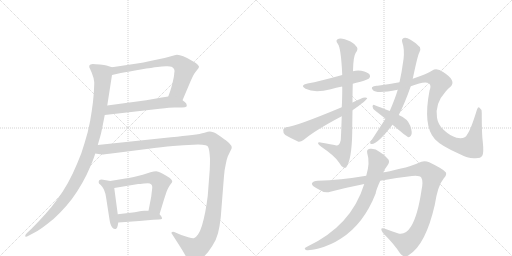
t = 0.00 s
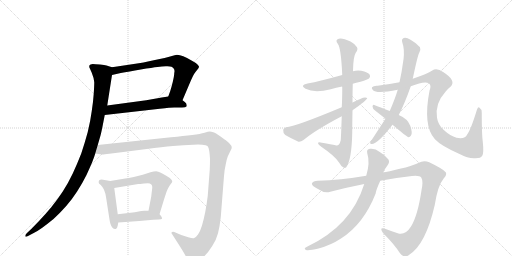
t = 2.57 s
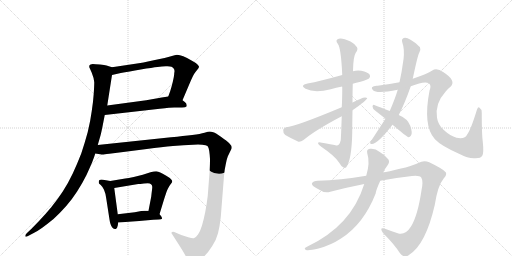
t = 5.13 s
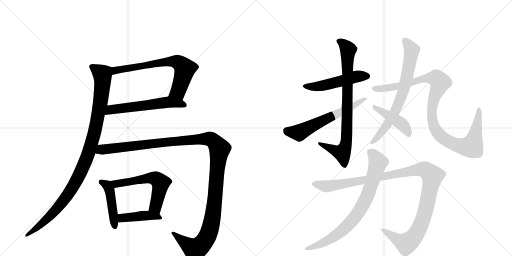
t = 7.70 s
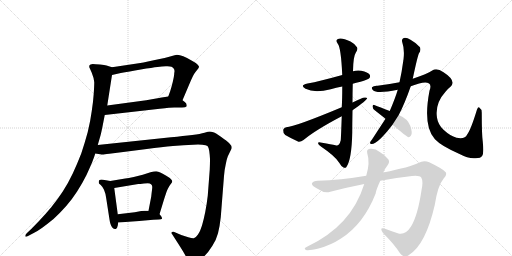
t = 10.26 s
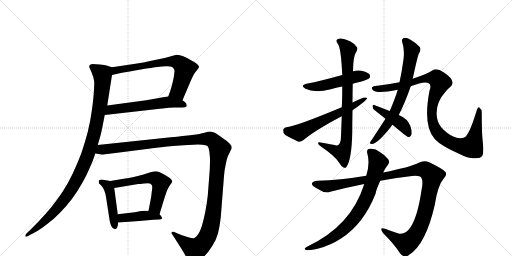
t = 12.83 s

The animated SVG that drew these frames (rendered in a browser with its animation timeline set to each time). Animation: 15 CSS @keyframes rules; one cycle of 12.83 s.

<svg version="1.1" viewBox="0 0 2048 1024" xmlns="http://www.w3.org/2000/svg">
  <g stroke="lightgray" stroke-dasharray="1,1" stroke-width="1" transform="scale(4, 4)">
    <line x1="0" y1="0" x2="256" y2="256"></line>
    <line x1="256" y1="0" x2="0" y2="256"></line>
    <line x1="128" y1="0" x2="128" y2="256"></line>
    <line x1="0" y1="128" x2="256" y2="128"></line>
    <line x1="256" y1="0" x2="512" y2="256"></line>
    <line x1="512" y1="0" x2="256" y2="256"></line>
    <line x1="384" y1="0" x2="384" y2="256"></line>
    <line x1="256" y1="128" x2="512" y2="128"></line>
  </g>
<g transform="scale(1, -1) translate(0, -850)">
   <style type="text/css">
    @keyframes keyframes0 {
      from {
       stroke: black;
       stroke-dashoffset: 690;
       stroke-width: 128;
       }
       69% {
       animation-timing-function: step-end;
       stroke: black;
       stroke-dashoffset: 0;
       stroke-width: 128;
       }
       to {
       stroke: black;
       stroke-width: 1024;
       }
       }
       #make-me-a-hanzi-animation-0 {
         animation: keyframes0 0.811523s both;
         animation-delay: 0.000000s;
         animation-timing-function: linear;
       }
    @keyframes keyframes1 {
      from {
       stroke: black;
       stroke-dashoffset: 581;
       stroke-width: 128;
       }
       65% {
       animation-timing-function: step-end;
       stroke: black;
       stroke-dashoffset: 0;
       stroke-width: 128;
       }
       to {
       stroke: black;
       stroke-width: 1024;
       }
       }
       #make-me-a-hanzi-animation-1 {
         animation: keyframes1 0.722819s both;
         animation-delay: 0.811523s;
         animation-timing-function: linear;
       }
    @keyframes keyframes2 {
      from {
       stroke: black;
       stroke-dashoffset: 1051;
       stroke-width: 128;
       }
       77% {
       animation-timing-function: step-end;
       stroke: black;
       stroke-dashoffset: 0;
       stroke-width: 128;
       }
       to {
       stroke: black;
       stroke-width: 1024;
       }
       }
       #make-me-a-hanzi-animation-2 {
         animation: keyframes2 1.105306s both;
         animation-delay: 1.534342s;
         animation-timing-function: linear;
       }
    @keyframes keyframes3 {
      from {
       stroke: black;
       stroke-dashoffset: 456;
       stroke-width: 128;
       }
       60% {
       animation-timing-function: step-end;
       stroke: black;
       stroke-dashoffset: 0;
       stroke-width: 128;
       }
       to {
       stroke: black;
       stroke-width: 1024;
       }
       }
       #make-me-a-hanzi-animation-3 {
         animation: keyframes3 0.621094s both;
         animation-delay: 2.639648s;
         animation-timing-function: linear;
       }
    @keyframes keyframes4 {
      from {
       stroke: black;
       stroke-dashoffset: 580;
       stroke-width: 128;
       }
       65% {
       animation-timing-function: step-end;
       stroke: black;
       stroke-dashoffset: 0;
       stroke-width: 128;
       }
       to {
       stroke: black;
       stroke-width: 1024;
       }
       }
       #make-me-a-hanzi-animation-4 {
         animation: keyframes4 0.722005s both;
         animation-delay: 3.260742s;
         animation-timing-function: linear;
       }
    @keyframes keyframes5 {
      from {
       stroke: black;
       stroke-dashoffset: 426;
       stroke-width: 128;
       }
       58% {
       animation-timing-function: step-end;
       stroke: black;
       stroke-dashoffset: 0;
       stroke-width: 128;
       }
       to {
       stroke: black;
       stroke-width: 1024;
       }
       }
       #make-me-a-hanzi-animation-5 {
         animation: keyframes5 0.596680s both;
         animation-delay: 3.982747s;
         animation-timing-function: linear;
       }
    @keyframes keyframes6 {
      from {
       stroke: black;
       stroke-dashoffset: 1307;
       stroke-width: 128;
       }
       81% {
       animation-timing-function: step-end;
       stroke: black;
       stroke-dashoffset: 0;
       stroke-width: 128;
       }
       to {
       stroke: black;
       stroke-width: 1024;
       }
       }
       #make-me-a-hanzi-animation-6 {
         animation: keyframes6 1.313639s both;
         animation-delay: 4.579427s;
         animation-timing-function: linear;
       }
    @keyframes keyframes7 {
      from {
       stroke: black;
       stroke-dashoffset: 506;
       stroke-width: 128;
       }
       62% {
       animation-timing-function: step-end;
       stroke: black;
       stroke-dashoffset: 0;
       stroke-width: 128;
       }
       to {
       stroke: black;
       stroke-width: 1024;
       }
       }
       #make-me-a-hanzi-animation-7 {
         animation: keyframes7 0.661784s both;
         animation-delay: 5.893066s;
         animation-timing-function: linear;
       }
    @keyframes keyframes8 {
      from {
       stroke: black;
       stroke-dashoffset: 820;
       stroke-width: 128;
       }
       73% {
       animation-timing-function: step-end;
       stroke: black;
       stroke-dashoffset: 0;
       stroke-width: 128;
       }
       to {
       stroke: black;
       stroke-width: 1024;
       }
       }
       #make-me-a-hanzi-animation-8 {
         animation: keyframes8 0.917318s both;
         animation-delay: 6.554850s;
         animation-timing-function: linear;
       }
    @keyframes keyframes9 {
      from {
       stroke: black;
       stroke-dashoffset: 610;
       stroke-width: 128;
       }
       67% {
       animation-timing-function: step-end;
       stroke: black;
       stroke-dashoffset: 0;
       stroke-width: 128;
       }
       to {
       stroke: black;
       stroke-width: 1024;
       }
       }
       #make-me-a-hanzi-animation-9 {
         animation: keyframes9 0.746419s both;
         animation-delay: 7.472168s;
         animation-timing-function: linear;
       }
    @keyframes keyframes10 {
      from {
       stroke: black;
       stroke-dashoffset: 711;
       stroke-width: 128;
       }
       70% {
       animation-timing-function: step-end;
       stroke: black;
       stroke-dashoffset: 0;
       stroke-width: 128;
       }
       to {
       stroke: black;
       stroke-width: 1024;
       }
       }
       #make-me-a-hanzi-animation-10 {
         animation: keyframes10 0.828613s both;
         animation-delay: 8.218587s;
         animation-timing-function: linear;
       }
    @keyframes keyframes11 {
      from {
       stroke: black;
       stroke-dashoffset: 1047;
       stroke-width: 128;
       }
       77% {
       animation-timing-function: step-end;
       stroke: black;
       stroke-dashoffset: 0;
       stroke-width: 128;
       }
       to {
       stroke: black;
       stroke-width: 1024;
       }
       }
       #make-me-a-hanzi-animation-11 {
         animation: keyframes11 1.102051s both;
         animation-delay: 9.047201s;
         animation-timing-function: linear;
       }
    @keyframes keyframes12 {
      from {
       stroke: black;
       stroke-dashoffset: 438;
       stroke-width: 128;
       }
       59% {
       animation-timing-function: step-end;
       stroke: black;
       stroke-dashoffset: 0;
       stroke-width: 128;
       }
       to {
       stroke: black;
       stroke-width: 1024;
       }
       }
       #make-me-a-hanzi-animation-12 {
         animation: keyframes12 0.606445s both;
         animation-delay: 10.149251s;
         animation-timing-function: linear;
       }
    @keyframes keyframes13 {
      from {
       stroke: black;
       stroke-dashoffset: 1146;
       stroke-width: 128;
       }
       79% {
       animation-timing-function: step-end;
       stroke: black;
       stroke-dashoffset: 0;
       stroke-width: 128;
       }
       to {
       stroke: black;
       stroke-width: 1024;
       }
       }
       #make-me-a-hanzi-animation-13 {
         animation: keyframes13 1.182617s both;
         animation-delay: 10.755697s;
         animation-timing-function: linear;
       }
    @keyframes keyframes14 {
      from {
       stroke: black;
       stroke-dashoffset: 782;
       stroke-width: 128;
       }
       72% {
       animation-timing-function: step-end;
       stroke: black;
       stroke-dashoffset: 0;
       stroke-width: 128;
       }
       to {
       stroke: black;
       stroke-width: 1024;
       }
       }
       #make-me-a-hanzi-animation-14 {
         animation: keyframes14 0.886393s both;
         animation-delay: 11.938314s;
         animation-timing-function: linear;
       }
</style>
<path d="M 730 449 L 761 522 Q 767 536 772 546 Q 777 556 782 562 L 793 576 Q 796 580 796 584 Q 795 587 790 592 Q 785 598 766 608 Q 747 620 733 625 Q 719 631 708 631 Q 701 630 684 625 Q 667 620 615 609 Q 563 598 555 597 L 448 581 C 418 577 419 543 448 550 L 483 558 Q 515 564 563 572 Q 611 580 630 582 Q 649 584 663 585 L 670 585 Q 681 585 686 583 Q 693 580 696 574 Q 698 570 698 565 Q 698 562 697 558 Q 697 548 691 522 Q 685 498 681 486 L 673 464 C 663 436 718 421 730 449 Z" fill="lightgray"></path> 
<path d="M 419 390 L 639 415 Q 683 420 697 420 L 728 420 Q 743 420 746 424 Q 747 426 747 428 Q 747 431 745 436 Q 741 442 730 449 C 706 467 703 469 673 464 L 647 460 L 585 449 L 429 428 C 399 424 389 387 419 390 Z" fill="lightgray"></path> 
<path d="M 448 581 L 426 588 Q 419 590 400 592 Q 380 594 371 594 Q 360 592 358 589 Q 357 586 357 582 Q 358 579 367 559 Q 375 540 377 521 Q 377 506 375 476 Q 373 446 367 406 Q 362 368 351 322 Q 339 278 325 236 Q 309 195 291 156 Q 273 118 251 84 Q 230 52 205 21 Q 179 -10 158 -32 L 125 -66 L 108 -82 Q 101 -89 101 -93 L 101 -95 Q 102 -97 104 -97 Q 107 -97 114 -93 L 133 -83 Q 151 -74 169 -61 Q 187 -48 214 -26 Q 240 -2 264 25 Q 288 52 309 85 Q 330 118 346 150 Q 361 183 369 202 Q 377 222 381 236 L 391 270 L 402 308 Q 405 319 410 344 L 419 390 L 429 428 L 448 550 C 453 580 453 580 448 581 Z" fill="lightgray"></path> 
<path d="M 441 126 L 424 129 Q 410 131 406 132 Q 401 132 398 130 Q 395 128 395 124 L 395 118 Q 395 116 403 110 Q 410 104 416 91 Q 422 78 425 56 L 438 -28 Q 439 -36 442 -46 Q 445 -56 450 -61 Q 455 -66 460 -66 L 463 -66 Q 469 -64 471 -52 L 473 -40 L 471 -7 L 457 98 C 454 124 454 124 441 126 Z" fill="lightgray"></path> 
<path d="M 638 -7 L 656 52 Q 665 80 667 85 Q 669 90 673 98 Q 677 106 683 114 Q 688 120 689 124 Q 689 128 685 132 Q 681 138 665 147 Q 649 156 641 160 Q 633 164 625 165 Q 616 165 602 161 L 571 151 Q 557 147 535 142 Q 513 138 501 136 L 441 126 C 411 121 427 93 457 98 L 553 114 Q 558 114 576 116 Q 585 117 591 117 Q 597 117 599 116 Q 605 114 607 110 Q 609 106 609 101 Q 609 97 607 82 Q 605 66 605 64 L 594 7 C 588 -22 629 -36 638 -7 Z" fill="lightgray"></path> 
<path d="M 473 -40 L 557 -34 L 613 -29 L 635 -28 Q 646 -28 648 -25 L 648 -23 Q 648 -21 646 -17 Q 643 -12 638 -7 C 625 7 624 7 594 7 L 578 7 Q 575 7 565 6 L 539 1 L 471 -7 C 441 -11 443 -42 473 -40 Z" fill="lightgray"></path> 
<path d="M 381 236 L 407 232 L 410 232 Q 416 232 437 235 L 493 242 L 587 254 Q 649 262 692 266 Q 735 270 773 271 Q 783 272 792 272 Q 801 272 809 271 Q 825 270 830 266 Q 835 261 837 246 Q 839 232 840 214 Q 840 197 839 172 L 831 67 Q 827 33 821 2 Q 815 -28 808 -52 Q 801 -75 792 -88 Q 783 -101 775 -103 L 773 -103 Q 766 -103 753 -99 L 725 -90 L 697 -78 Q 694 -77 692 -77 Q 689 -77 687 -79 Q 686 -80 686 -82 Q 686 -84 688 -86 L 706 -114 L 727 -147 Q 744 -175 749 -187 Q 755 -199 761 -201 Q 763 -202 766 -202 Q 772 -202 784 -197 Q 801 -190 818 -174 Q 834 -158 849 -134 Q 865 -110 872 -83 Q 879 -56 883 -19 L 896 146 Q 898 172 903 193 Q 907 214 911 224 L 921 245 Q 926 254 927 258 Q 927 268 917 277 Q 908 286 885 302 Q 863 318 853 321 Q 845 324 839 324 Q 834 324 818 319 Q 802 314 769 310 Q 735 306 684 301 L 391 270 C 361 267 351 240 381 236 Z" fill="lightgray"></path> 
<path d="M 1411 515 Q 1424 519 1442 523 Q 1472 532 1476 536 Q 1483 543 1479 551 Q 1472 561 1445 567 Q 1429 570 1412 565 L 1369 550 Q 1279 525 1230 516 Q 1197 509 1222 495 Q 1258 477 1323 493 Q 1344 499 1369 504 L 1411 515 Z" fill="lightgray"></path> 
<path d="M 1410 440 Q 1410 477 1411 515 L 1412 565 Q 1413 625 1423 639 Q 1433 652 1428 661 Q 1422 673 1402 684 Q 1368 700 1355 695 Q 1339 691 1351 675 Q 1364 660 1369 550 L 1369 504 Q 1369 453 1367 421 L 1367 385 Q 1364 300 1363 289 Q 1357 264 1342 269 Q 1326 273 1288 279 Q 1275 283 1272 279 Q 1271 273 1285 263 Q 1340 226 1356 200 Q 1365 184 1374 180 Q 1381 177 1385 181 Q 1407 211 1409 322 Q 1409 350 1410 409 L 1410 440 Z" fill="lightgray"></path> 
<path d="M 1410 409 Q 1468 449 1469 458 Q 1463 462 1452 459 Q 1431 450 1410 440 L 1367 421 Q 1180 343 1145 341 Q 1133 338 1133 329 Q 1132 316 1141 310 Q 1163 297 1194 283 Q 1204 282 1214 290 Q 1262 330 1367 385 L 1410 409 Z" fill="lightgray"></path> 
<path d="M 1595 390 Q 1619 436 1643 505 L 1651 535 Q 1670 625 1676 637 Q 1685 649 1680 661 Q 1667 677 1642 691 Q 1626 701 1615 698 Q 1605 694 1609 681 Q 1619 653 1614 612 Q 1613 609 1613 606 Q 1607 561 1598 521 L 1591 491 Q 1581 457 1559 406 L 1542 375 L 1488 292 Q 1484 288 1481 282 Q 1478 273 1487 274 Q 1511 274 1570 351 L 1595 390 Z" fill="lightgray"></path> 
<path d="M 1643 505 Q 1698 527 1715 517 Q 1727 510 1718 487 Q 1691 346 1739 294 L 1742 291 Q 1764 267 1836 235 Q 1876 214 1902 217 Q 1924 217 1929 227 Q 1936 237 1931 284 Q 1927 312 1927 399 Q 1927 414 1917 420 Q 1913 424 1908 412 Q 1883 330 1868 311 Q 1861 293 1826 299 Q 1801 306 1774 331 Q 1752 352 1748 379 Q 1739 436 1782 483 Q 1789 493 1802 503 Q 1827 527 1774 561 Q 1747 580 1729 568 Q 1710 555 1651 535 L 1598 521 Q 1552 512 1510 507 Q 1494 508 1488 501 Q 1485 497 1492 489 Q 1507 474 1591 491 L 1643 505 Z" fill="lightgray"></path> 
<path d="M 1570 351 Q 1627 303 1634 301 Q 1640 301 1644 308 Q 1651 318 1641 347 Q 1631 375 1595 390 L 1559 406 Q 1519 422 1497 430 Q 1491 433 1490 424 Q 1491 415 1499 409 L 1542 375 L 1570 351 Z" fill="lightgray"></path> 
<path d="M 1521 127 Q 1588 140 1648 146 Q 1679 149 1685 140 Q 1694 125 1686 89 Q 1671 -13 1644 -56 Q 1623 -90 1594 -84 Q 1566 -75 1540 -65 Q 1515 -56 1532 -82 Q 1578 -128 1600 -163 Q 1618 -185 1637 -169 Q 1703 -127 1739 30 Q 1751 108 1774 135 Q 1789 148 1783 161 Q 1773 174 1717 201 Q 1695 211 1673 198 Q 1642 182 1533 160 L 1465 147 Q 1360 129 1271 127 Q 1252 127 1248 117 Q 1245 108 1272 94 Q 1299 75 1321 83 Q 1391 101 1457 114 L 1521 127 Z" fill="lightgray"></path> 
<path d="M 1457 114 Q 1405 -55 1226 -138 Q 1213 -145 1224 -150 Q 1237 -153 1274 -144 Q 1323 -131 1364 -104 Q 1455 -46 1503 77 Q 1503 87 1521 127 L 1533 160 Q 1540 176 1551 190 Q 1563 206 1548 218 Q 1533 234 1519 242 Q 1500 258 1480 255 Q 1465 254 1469 237 Q 1481 200 1465 147 L 1457 114 Z" fill="lightgray"></path> 
      <clipPath id="make-me-a-hanzi-clip-0">
      <path d="M 730 449 L 761 522 Q 767 536 772 546 Q 777 556 782 562 L 793 576 Q 796 580 796 584 Q 795 587 790 592 Q 785 598 766 608 Q 747 620 733 625 Q 719 631 708 631 Q 701 630 684 625 Q 667 620 615 609 Q 563 598 555 597 L 448 581 C 418 577 419 543 448 550 L 483 558 Q 515 564 563 572 Q 611 580 630 582 Q 649 584 663 585 L 670 585 Q 681 585 686 583 Q 693 580 696 574 Q 698 570 698 565 Q 698 562 697 558 Q 697 548 691 522 Q 685 498 681 486 L 673 464 C 663 436 718 421 730 449 Z" fill="lightgray"></path>
      </clipPath>
      <path clip-path="url(#make-me-a-hanzi-clip-0)" d="M 452 558 L 474 571 L 606 595 L 697 605 L 711 600 L 732 585 L 739 570 L 713 485 L 681 467 " fill="none" id="make-me-a-hanzi-animation-0" stroke-dasharray="562 1124" stroke-linecap="round"></path>

      <clipPath id="make-me-a-hanzi-clip-1">
      <path d="M 419 390 L 639 415 Q 683 420 697 420 L 728 420 Q 743 420 746 424 Q 747 426 747 428 Q 747 431 745 436 Q 741 442 730 449 C 706 467 703 469 673 464 L 647 460 L 585 449 L 429 428 C 399 424 389 387 419 390 Z" fill="lightgray"></path>
      </clipPath>
      <path clip-path="url(#make-me-a-hanzi-clip-1)" d="M 426 395 L 444 411 L 657 440 L 727 435 L 741 428 " fill="none" id="make-me-a-hanzi-animation-1" stroke-dasharray="453 906" stroke-linecap="round"></path>

      <clipPath id="make-me-a-hanzi-clip-2">
      <path d="M 448 581 L 426 588 Q 419 590 400 592 Q 380 594 371 594 Q 360 592 358 589 Q 357 586 357 582 Q 358 579 367 559 Q 375 540 377 521 Q 377 506 375 476 Q 373 446 367 406 Q 362 368 351 322 Q 339 278 325 236 Q 309 195 291 156 Q 273 118 251 84 Q 230 52 205 21 Q 179 -10 158 -32 L 125 -66 L 108 -82 Q 101 -89 101 -93 L 101 -95 Q 102 -97 104 -97 Q 107 -97 114 -93 L 133 -83 Q 151 -74 169 -61 Q 187 -48 214 -26 Q 240 -2 264 25 Q 288 52 309 85 Q 330 118 346 150 Q 361 183 369 202 Q 377 222 381 236 L 391 270 L 402 308 Q 405 319 410 344 L 419 390 L 429 428 L 448 550 C 453 580 453 580 448 581 Z" fill="lightgray"></path>
      </clipPath>
      <path clip-path="url(#make-me-a-hanzi-clip-2)" d="M 367 584 L 404 558 L 410 532 L 389 372 L 347 218 L 314 143 L 261 56 L 197 -18 L 104 -94 " fill="none" id="make-me-a-hanzi-animation-2" stroke-dasharray="923 1846" stroke-linecap="round"></path>

      <clipPath id="make-me-a-hanzi-clip-3">
      <path d="M 441 126 L 424 129 Q 410 131 406 132 Q 401 132 398 130 Q 395 128 395 124 L 395 118 Q 395 116 403 110 Q 410 104 416 91 Q 422 78 425 56 L 438 -28 Q 439 -36 442 -46 Q 445 -56 450 -61 Q 455 -66 460 -66 L 463 -66 Q 469 -64 471 -52 L 473 -40 L 471 -7 L 457 98 C 454 124 454 124 441 126 Z" fill="lightgray"></path>
      </clipPath>
      <path clip-path="url(#make-me-a-hanzi-clip-3)" d="M 404 123 L 425 111 L 439 88 L 462 -59 " fill="none" id="make-me-a-hanzi-animation-3" stroke-dasharray="328 656" stroke-linecap="round"></path>

      <clipPath id="make-me-a-hanzi-clip-4">
      <path d="M 638 -7 L 656 52 Q 665 80 667 85 Q 669 90 673 98 Q 677 106 683 114 Q 688 120 689 124 Q 689 128 685 132 Q 681 138 665 147 Q 649 156 641 160 Q 633 164 625 165 Q 616 165 602 161 L 571 151 Q 557 147 535 142 Q 513 138 501 136 L 441 126 C 411 121 427 93 457 98 L 553 114 Q 558 114 576 116 Q 585 117 591 117 Q 597 117 599 116 Q 605 114 607 110 Q 609 106 609 101 Q 609 97 607 82 Q 605 66 605 64 L 594 7 C 588 -22 629 -36 638 -7 Z" fill="lightgray"></path>
      </clipPath>
      <path clip-path="url(#make-me-a-hanzi-clip-4)" d="M 449 124 L 458 117 L 475 116 L 593 137 L 626 134 L 643 118 L 623 22 L 633 3 " fill="none" id="make-me-a-hanzi-animation-4" stroke-dasharray="452 904" stroke-linecap="round"></path>

      <clipPath id="make-me-a-hanzi-clip-5">
      <path d="M 473 -40 L 557 -34 L 613 -29 L 635 -28 Q 646 -28 648 -25 L 648 -23 Q 648 -21 646 -17 Q 643 -12 638 -7 C 625 7 624 7 594 7 L 578 7 Q 575 7 565 6 L 539 1 L 471 -7 C 441 -11 443 -42 473 -40 Z" fill="lightgray"></path>
      </clipPath>
      <path clip-path="url(#make-me-a-hanzi-clip-5)" d="M 480 -34 L 487 -23 L 582 -12 L 627 -15 L 641 -24 " fill="none" id="make-me-a-hanzi-animation-5" stroke-dasharray="298 596" stroke-linecap="round"></path>

      <clipPath id="make-me-a-hanzi-clip-6">
      <path d="M 381 236 L 407 232 L 410 232 Q 416 232 437 235 L 493 242 L 587 254 Q 649 262 692 266 Q 735 270 773 271 Q 783 272 792 272 Q 801 272 809 271 Q 825 270 830 266 Q 835 261 837 246 Q 839 232 840 214 Q 840 197 839 172 L 831 67 Q 827 33 821 2 Q 815 -28 808 -52 Q 801 -75 792 -88 Q 783 -101 775 -103 L 773 -103 Q 766 -103 753 -99 L 725 -90 L 697 -78 Q 694 -77 692 -77 Q 689 -77 687 -79 Q 686 -80 686 -82 Q 686 -84 688 -86 L 706 -114 L 727 -147 Q 744 -175 749 -187 Q 755 -199 761 -201 Q 763 -202 766 -202 Q 772 -202 784 -197 Q 801 -190 818 -174 Q 834 -158 849 -134 Q 865 -110 872 -83 Q 879 -56 883 -19 L 896 146 Q 898 172 903 193 Q 907 214 911 224 L 921 245 Q 926 254 927 258 Q 927 268 917 277 Q 908 286 885 302 Q 863 318 853 321 Q 845 324 839 324 Q 834 324 818 319 Q 802 314 769 310 Q 735 306 684 301 L 391 270 C 361 267 351 240 381 236 Z" fill="lightgray"></path>
      </clipPath>
      <path clip-path="url(#make-me-a-hanzi-clip-6)" d="M 388 240 L 409 252 L 694 285 L 832 295 L 861 279 L 879 255 L 856 21 L 832 -90 L 807 -128 L 779 -148 L 691 -82 " fill="none" id="make-me-a-hanzi-animation-6" stroke-dasharray="1179 2358" stroke-linecap="round"></path>

      <clipPath id="make-me-a-hanzi-clip-7">
      <path d="M 1411 515 Q 1424 519 1442 523 Q 1472 532 1476 536 Q 1483 543 1479 551 Q 1472 561 1445 567 Q 1429 570 1412 565 L 1369 550 Q 1279 525 1230 516 Q 1197 509 1222 495 Q 1258 477 1323 493 Q 1344 499 1369 504 L 1411 515 Z" fill="lightgray"></path>
      </clipPath>
      <path clip-path="url(#make-me-a-hanzi-clip-7)" d="M 1223 507 L 1242 503 L 1294 508 L 1423 543 L 1468 545 " fill="none" id="make-me-a-hanzi-animation-7" stroke-dasharray="378 756" stroke-linecap="round"></path>

      <clipPath id="make-me-a-hanzi-clip-8">
      <path d="M 1410 440 Q 1410 477 1411 515 L 1412 565 Q 1413 625 1423 639 Q 1433 652 1428 661 Q 1422 673 1402 684 Q 1368 700 1355 695 Q 1339 691 1351 675 Q 1364 660 1369 550 L 1369 504 Q 1369 453 1367 421 L 1367 385 Q 1364 300 1363 289 Q 1357 264 1342 269 Q 1326 273 1288 279 Q 1275 283 1272 279 Q 1271 273 1285 263 Q 1340 226 1356 200 Q 1365 184 1374 180 Q 1381 177 1385 181 Q 1407 211 1409 322 Q 1409 350 1410 409 L 1410 440 Z" fill="lightgray"></path>
      </clipPath>
      <path clip-path="url(#make-me-a-hanzi-clip-8)" d="M 1356 684 L 1375 673 L 1392 649 L 1387 289 L 1369 240 L 1276 277 " fill="none" id="make-me-a-hanzi-animation-8" stroke-dasharray="692 1384" stroke-linecap="round"></path>

      <clipPath id="make-me-a-hanzi-clip-9">
      <path d="M 1410 409 Q 1468 449 1469 458 Q 1463 462 1452 459 Q 1431 450 1410 440 L 1367 421 Q 1180 343 1145 341 Q 1133 338 1133 329 Q 1132 316 1141 310 Q 1163 297 1194 283 Q 1204 282 1214 290 Q 1262 330 1367 385 L 1410 409 Z" fill="lightgray"></path>
      </clipPath>
      <path clip-path="url(#make-me-a-hanzi-clip-9)" d="M 1146 328 L 1196 319 L 1337 392 L 1415 425 L 1465 457 " fill="none" id="make-me-a-hanzi-animation-9" stroke-dasharray="482 964" stroke-linecap="round"></path>

      <clipPath id="make-me-a-hanzi-clip-10">
      <path d="M 1595 390 Q 1619 436 1643 505 L 1651 535 Q 1670 625 1676 637 Q 1685 649 1680 661 Q 1667 677 1642 691 Q 1626 701 1615 698 Q 1605 694 1609 681 Q 1619 653 1614 612 Q 1613 609 1613 606 Q 1607 561 1598 521 L 1591 491 Q 1581 457 1559 406 L 1542 375 L 1488 292 Q 1484 288 1481 282 Q 1478 273 1487 274 Q 1511 274 1570 351 L 1595 390 Z" fill="lightgray"></path>
      </clipPath>
      <path clip-path="url(#make-me-a-hanzi-clip-10)" d="M 1619 687 L 1647 650 L 1614 487 L 1592 429 L 1550 352 L 1489 282 " fill="none" id="make-me-a-hanzi-animation-10" stroke-dasharray="583 1166" stroke-linecap="round"></path>

      <clipPath id="make-me-a-hanzi-clip-11">
      <path d="M 1643 505 Q 1698 527 1715 517 Q 1727 510 1718 487 Q 1691 346 1739 294 L 1742 291 Q 1764 267 1836 235 Q 1876 214 1902 217 Q 1924 217 1929 227 Q 1936 237 1931 284 Q 1927 312 1927 399 Q 1927 414 1917 420 Q 1913 424 1908 412 Q 1883 330 1868 311 Q 1861 293 1826 299 Q 1801 306 1774 331 Q 1752 352 1748 379 Q 1739 436 1782 483 Q 1789 493 1802 503 Q 1827 527 1774 561 Q 1747 580 1729 568 Q 1710 555 1651 535 L 1598 521 Q 1552 512 1510 507 Q 1494 508 1488 501 Q 1485 497 1492 489 Q 1507 474 1591 491 L 1643 505 Z" fill="lightgray"></path>
      </clipPath>
      <path clip-path="url(#make-me-a-hanzi-clip-11)" d="M 1496 497 L 1557 498 L 1649 519 L 1682 533 L 1746 536 L 1760 521 L 1734 453 L 1727 417 L 1735 346 L 1770 300 L 1803 279 L 1839 267 L 1887 264 L 1906 334 L 1916 412 " fill="none" id="make-me-a-hanzi-animation-11" stroke-dasharray="919 1838" stroke-linecap="round"></path>

      <clipPath id="make-me-a-hanzi-clip-12">
      <path d="M 1570 351 Q 1627 303 1634 301 Q 1640 301 1644 308 Q 1651 318 1641 347 Q 1631 375 1595 390 L 1559 406 Q 1519 422 1497 430 Q 1491 433 1490 424 Q 1491 415 1499 409 L 1542 375 L 1570 351 Z" fill="lightgray"></path>
      </clipPath>
      <path clip-path="url(#make-me-a-hanzi-clip-12)" d="M 1498 422 L 1603 357 L 1625 333 L 1636 309 " fill="none" id="make-me-a-hanzi-animation-12" stroke-dasharray="310 620" stroke-linecap="round"></path>

      <clipPath id="make-me-a-hanzi-clip-13">
      <path d="M 1521 127 Q 1588 140 1648 146 Q 1679 149 1685 140 Q 1694 125 1686 89 Q 1671 -13 1644 -56 Q 1623 -90 1594 -84 Q 1566 -75 1540 -65 Q 1515 -56 1532 -82 Q 1578 -128 1600 -163 Q 1618 -185 1637 -169 Q 1703 -127 1739 30 Q 1751 108 1774 135 Q 1789 148 1783 161 Q 1773 174 1717 201 Q 1695 211 1673 198 Q 1642 182 1533 160 L 1465 147 Q 1360 129 1271 127 Q 1252 127 1248 117 Q 1245 108 1272 94 Q 1299 75 1321 83 Q 1391 101 1457 114 L 1521 127 Z" fill="lightgray"></path>
      </clipPath>
      <path clip-path="url(#make-me-a-hanzi-clip-13)" d="M 1257 115 L 1299 105 L 1323 106 L 1671 171 L 1692 173 L 1712 165 L 1729 140 L 1707 26 L 1684 -48 L 1654 -100 L 1622 -123 L 1533 -72 " fill="none" id="make-me-a-hanzi-animation-13" stroke-dasharray="1018 2036" stroke-linecap="round"></path>

      <clipPath id="make-me-a-hanzi-clip-14">
      <path d="M 1457 114 Q 1405 -55 1226 -138 Q 1213 -145 1224 -150 Q 1237 -153 1274 -144 Q 1323 -131 1364 -104 Q 1455 -46 1503 77 Q 1503 87 1521 127 L 1533 160 Q 1540 176 1551 190 Q 1563 206 1548 218 Q 1533 234 1519 242 Q 1500 258 1480 255 Q 1465 254 1469 237 Q 1481 200 1465 147 L 1457 114 Z" fill="lightgray"></path>
      </clipPath>
      <path clip-path="url(#make-me-a-hanzi-clip-14)" d="M 1480 243 L 1499 225 L 1512 200 L 1475 79 L 1432 -2 L 1378 -64 L 1325 -104 L 1263 -135 L 1229 -145 " fill="none" id="make-me-a-hanzi-animation-14" stroke-dasharray="654 1308" stroke-linecap="round"></path>

</g>
</svg>
